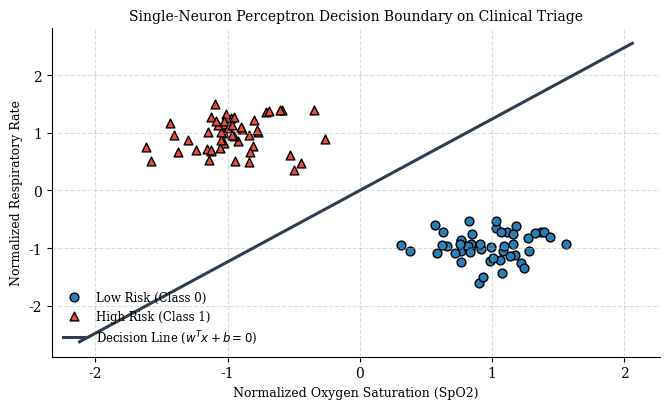
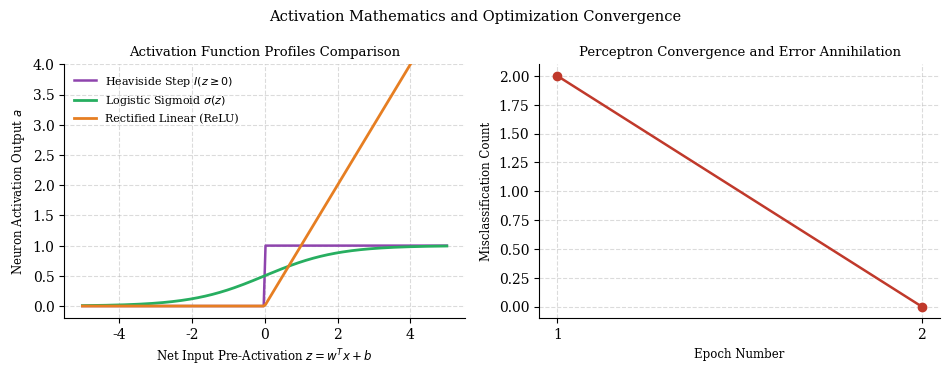

Generate these figures, in order, with matplotlib: (Note: this script raises an exception after producing the figures.)
# === Module 1 : Importing the Required Packages ===
import numpy as np
import sys
import os
from PIL import Image, ImageDraw, ImageFont
import matplotlib.pyplot as plt

try:
    sys.stdout.reconfigure(encoding="utf-8")
except Exception:
    pass

plt.rcParams["font.family"] = "serif"
plt.rcParams["font.serif"] = ["Cambria", "Caladea", "DejaVu Serif"]
plt.rcParams["axes.spines.top"] = False
plt.rcParams["axes.spines.right"] = False
plt.rcParams["legend.frameon"] = False

def show_and_save(title, headers, rows, filename):
    w = [max(len(str(h)), max(len(str(r[i])) for r in rows)) for i, h in enumerate(headers)]
    lines = []
    lines.append(title)
    lines.append(" | ".join(str(h).ljust(w[i]) for i, h in enumerate(headers)))
    lines.append("-+-".join("-" * x for x in w))
    for r in rows:
        lines.append(" | ".join(str(v).ljust(w[i]) for i, v in enumerate(r)))
    print("\n" + "\n".join(lines))
    
    font = ImageFont.truetype("C:/Windows/Fonts/consola.ttf", 14)
    line_spacing = 5
    dummy_img = Image.new("RGB", (100, 100))
    dummy_draw = ImageDraw.Draw(dummy_img)
    
    max_w = 0
    total_h = 0
    line_heights = []
    for line in lines:
        bbox = dummy_draw.textbbox((0, 0), line, font=font)
        lw = bbox[2] - bbox[0]
        lh = bbox[3] - bbox[1]
        max_w = max(max_w, lw)
        line_heights.append(lh)
        total_h += lh + line_spacing
    
    pad_x, pad_y = 18, 16
    img_w = max_w + 2 * pad_x
    img_h = total_h + 2 * pad_y
    img = Image.new("RGB", (img_w, img_h), color=(30, 30, 30))
    draw = ImageDraw.Draw(img)
    
    curr_y = pad_y
    for i, line in enumerate(lines):
        color = (230, 230, 230) if i == 0 else ((212, 212, 212) if i != 2 else (110, 110, 110))
        draw.text((pad_x, curr_y), line, fill=color, font=font)
        curr_y += line_heights[i] + line_spacing
    img.save(filename)

# === Module 2 : Linearly Separable Clinical Triage Dataset ===
np.random.seed(47)
N_per_class = 50
# Class 0: Low Risk (High Oxygen Saturation, Normal Respiratory Rate)
mean_0 = [98.0, 16.0]
cov_0 = [[1.5, 0.2], [0.2, 1.2]]
X0 = np.random.multivariate_normal(mean_0, cov_0, N_per_class)
y0 = np.zeros(N_per_class, dtype=int)

# Class 1: High Risk (Low Oxygen Saturation, High Respiratory Rate)
mean_1 = [89.0, 26.0]
cov_1 = [[2.0, 0.4], [0.4, 2.2]]
X1 = np.random.multivariate_normal(mean_1, cov_1, N_per_class)
y1 = np.ones(N_per_class, dtype=int)

X = np.vstack((X0, X1))
y = np.concatenate((y0, y1))

# Feature scaling (Standardization)
X_mean = np.mean(X, axis=0)
X_std = np.std(X, axis=0)
X_norm = (X - X_mean) / X_std

# === Module 3 : Perceptron Architecture and Forward Pass Functions ===
def step_act(z):
    return np.where(z >= 0, 1, 0)

def sigmoid_act(z):
    return 1.0 / (1.0 + np.exp(-z))

def relu_act(z):
    return np.maximum(0.0, z)

# === Module 4 : Training the Perceptron via Hebbian Learning ===
w = np.zeros(2)
b = 0.0
lr = 0.15
epochs = 15
epoch_errors = []

for ep in range(epochs):
    errors = 0
    for i in range(len(X_norm)):
        z = np.dot(w, X_norm[i]) + b
        y_hat = step_act(z)
        err = y[i] - y_hat
        if err != 0:
            w += lr * err * X_norm[i]
            b += lr * err
            errors += 1
    epoch_errors.append(errors)
    if errors == 0:
        break

# === Module 5 : Visualisation ===
fig, ax = plt.subplots(figsize=(6.8, 4.2))
ax.scatter(X_norm[y == 0, 0], X_norm[y == 0, 1], color="#2980B9", edgecolors="k", s=40, label="Low Risk (Class 0)")
ax.scatter(X_norm[y == 1, 0], X_norm[y == 1, 1], color="#E74C3C", edgecolors="k", s=40, marker="^", label="High Risk (Class 1)")

# Decision boundary line: w0*x0 + w1*x1 + b = 0 => x1 = (-w0*x0 - b) / w1
x0_vals = np.linspace(X_norm[:, 0].min() - 0.5, X_norm[:, 0].max() + 0.5, 100)
x1_vals = (-w[0] * x0_vals - b) / w[1]
ax.plot(x0_vals, x1_vals, color="#2C3E50", lw=2.2, label=f"Decision Line ($w^T x + b = 0$)")

ax.set_xlabel("Normalized Oxygen Saturation (SpO2)", fontsize=9)
ax.set_ylabel("Normalized Respiratory Rate", fontsize=9)
ax.set_title("Single-Neuron Perceptron Decision Boundary on Clinical Triage", fontsize=10)
ax.grid(True, linestyle="--", alpha=0.45)
ax.legend(loc="lower left", fontsize=8.5)
fig.tight_layout()
fig.savefig("plot1_decision_boundary.png", dpi=300, bbox_inches="tight")
plt.close(fig)

fig, (ax1, ax2) = plt.subplots(1, 2, figsize=(9.6, 3.8))
z_span = np.linspace(-5, 5, 200)
ax1.plot(z_span, step_act(z_span), color="#8E44AD", lw=1.8, label=r"Heaviside Step $I(z \geq 0)$")
ax1.plot(z_span, sigmoid_act(z_span), color="#27AE60", lw=2.0, label="Logistic Sigmoid $\\sigma(z)$")
ax1.plot(z_span, relu_act(z_span), color="#E67E22", lw=2.0, label="Rectified Linear (ReLU)")
ax1.set_ylim(-0.2, 4.0)
ax1.set_xlabel("Net Input Pre-Activation $z = w^T x + b$", fontsize=8.5)
ax1.set_ylabel("Neuron Activation Output $a$", fontsize=8.5)
ax1.set_title("Activation Function Profiles Comparison", fontsize=9.5)
ax1.grid(True, linestyle="--", alpha=0.45)
ax1.legend(loc="upper left", fontsize=8)

ax2.plot(range(1, len(epoch_errors) + 1), epoch_errors, "o-", color="#C0392B", lw=1.8)
ax2.set_xlabel("Epoch Number", fontsize=8.5)
ax2.set_ylabel("Misclassification Count", fontsize=8.5)
ax2.set_title("Perceptron Convergence and Error Annihilation", fontsize=9.5)
ax2.set_xticks(range(1, len(epoch_errors) + 1))
ax2.grid(True, linestyle="--", alpha=0.45)
fig.suptitle("Activation Mathematics and Optimization Convergence", fontsize=10.5)
fig.tight_layout()
fig.savefig("plot2_activations.png", dpi=300, bbox_inches="tight")
plt.close(fig)

# === Module 6 : Printing and Saving Tables ===
t1_headers = ["Parameter", "Description", "Value"]
t1_rows = [
    ["Total Samples", "N = N_class0 + N_class1", f"{len(X)} cases"],
    ["Class 0 (Low Risk)", "SpO2 Mean / Resp Rate Mean", "98.0% / 16.0 bpm"],
    ["Class 1 (High Risk)", "SpO2 Mean / Resp Rate Mean", "89.0% / 26.0 bpm"],
    ["Learning Rate", "eta", f"{lr}"],
    ["Linear Separability", "Convex Hull Separation", "Strictly Separable"]
]
show_and_save("Table 1 - Clinical Triage Dataset and Experimental Setup", t1_headers, t1_rows, "table 1.png")

sample_idx = [0, 1, 2, 50, 51, 52]
t2_headers = ["Case ID", "SpO2 (norm)", "Resp (norm)", "Net Input z", "Step y_hat", "Sigmoid a", "True Class"]
t2_rows = []
for i in sample_idx:
    z_i = np.dot(w, X_norm[i]) + b
    t2_rows.append([
        f"Case {i+1}",
        f"{X_norm[i, 0]:.3f}",
        f"{X_norm[i, 1]:.3f}",
        f"{z_i:.3f}",
        str(step_act(z_i)),
        f"{sigmoid_act(z_i):.4f}",
        str(y[i])
    ])
show_and_save("Table 2 - Forward Propagation Inference on Representative Samples", t2_headers, t2_rows, "table 2.png")

t3_headers = ["Epoch", "Sample Updates", "Misclassification Count", "Training Accuracy (%)"]
t3_rows = [
    [f"Epoch {ep+1}", str(len(X)), str(epoch_errors[ep]), f"{(len(X) - epoch_errors[ep]) / len(X) * 100:.1f}%"]
    for ep in range(len(epoch_errors))
]
show_and_save("Table 3 - Training Epoch Progression and Convergence Record", t3_headers, t3_rows, "table 3.png")

t4_headers = ["Parameter", "Learned Weight", "Effective Physical Direction", "Significance"]
t4_rows = [
    ["Weight w1 (SpO2)", f"{w[0]:.4f}", "Negative (-)", "Lower SpO2 increases risk (pushes z towards positive)"],
    ["Weight w2 (Resp Rate)", f"{w[1]:.4f}", "Positive (+)", "Higher respiration increases risk"],
    ["Bias b", f"{b:.4f}", "Threshold Shift", "Centers separating hyperplane in normalized domain"]
]
show_and_save("Table 4 - Optimal Perceptron Synaptic Weights and Bias", t4_headers, t4_rows, "table 4.png")

t5_headers = ["Activation Function", "Mathematical Formula", "Output Range", "Differentiable", "Deep Learning Utility"]
t5_rows = [
    ["Heaviside Step", "I(z >= 0)", "{0, 1}", "No (Zero gradient)", "Discrete classification only"],
    ["Logistic Sigmoid", "1 / (1 + e^-z)", "(0, 1)", "Yes: s*(1-s)", "Binary output probabilities"],
    ["Rectified Linear (ReLU)", "max(0, z)", "[0, inf)", "Yes: I(z > 0)", "Hidden layer standard (prevents vanishing gradient)"]
]
show_and_save("Table 5 - Activation Functions Mathematical Specification", t5_headers, t5_rows, "table 5.png")
